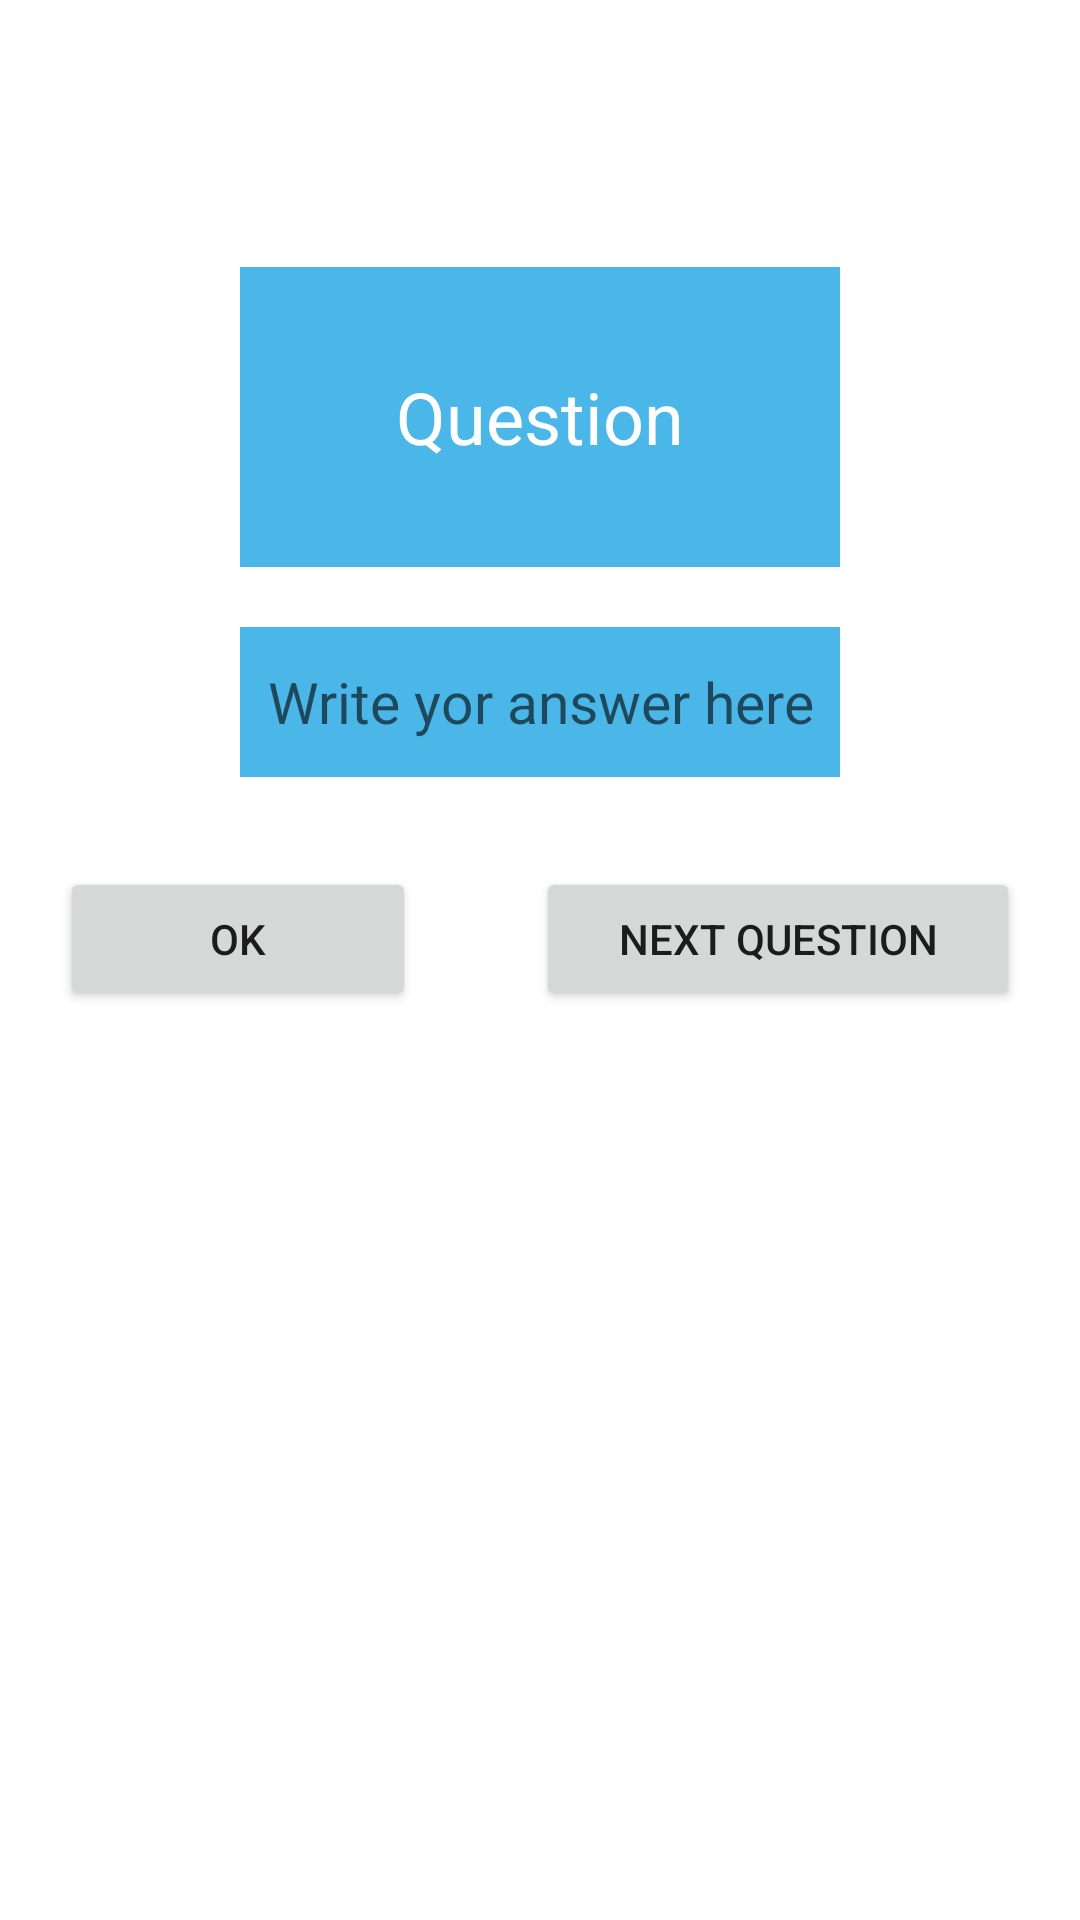

Here is an Android app screen rendered from its layout file. Give the layout XML and the strings, colors and styles it references.
<!-- AndroidManifest.xml: application theme Theme.BrainExercise -->
<!-- res/layout/activity_game_multiplication.xml -->
<?xml version="1.0" encoding="utf-8"?>
<LinearLayout xmlns:android="http://schemas.android.com/apk/res/android"
    xmlns:app="http://schemas.android.com/apk/res-auto"
    xmlns:tools="http://schemas.android.com/tools"
    android:layout_width="match_parent"
    android:layout_height="match_parent"
    android:background="@drawable/mathgamesec"
    android:orientation="vertical"
    tools:context=".GameMultiplication">

    <LinearLayout
        android:layout_width="match_parent"
        android:layout_height="wrap_content"
        android:orientation="horizontal">

        <TextView
            android:id="@+id/textView4"
            android:layout_width="wrap_content"
            android:layout_height="wrap_content"
            android:layout_weight="1"
            android:text="Score:"
            android:textColor="@color/white" />

        <TextView
            android:id="@+id/textViewScoreMul"
            android:layout_width="wrap_content"
            android:layout_height="wrap_content"
            android:layout_weight="1"
            android:text="0"
            android:textColor="@color/white" />

        <TextView
            android:id="@+id/textView7"
            android:layout_width="wrap_content"
            android:layout_height="wrap_content"
            android:layout_weight="1"
            android:text="Life:"
            android:textColor="@color/white" />

        <TextView
            android:id="@+id/textViewLIfeMul"
            android:layout_width="wrap_content"
            android:layout_height="wrap_content"
            android:layout_weight="1"
            android:text="3"
            android:textColor="@color/white" />

        <TextView
            android:id="@+id/textView9"
            android:layout_width="wrap_content"
            android:layout_height="wrap_content"
            android:layout_weight="1"
            android:text="Time:"
            android:textColor="@color/white" />

        <TextView
            android:id="@+id/textView1TimeMul"
            android:layout_width="wrap_content"
            android:layout_height="wrap_content"
            android:layout_weight="1"
            android:text="15"
            android:textColor="@color/white" />
    </LinearLayout>

    <TextView
        android:id="@+id/textViewQuestionMul"
        android:layout_width="200dp"
        android:layout_height="100dp"
        android:layout_gravity="center"
        android:layout_marginTop="70dp"
        android:background="@color/best"
        android:gravity="center"
        android:text="Question"
        android:textColor="@color/white"
        android:textSize="24sp" />

    <EditText
        android:id="@+id/editTextMul"
        android:layout_width="200dp"
        android:layout_height="50dp"
        android:layout_gravity="center"
        android:layout_marginTop="20dp"
        android:background="@color/best"
        android:ems="10"
        android:gravity="center"
        android:hint="Write yor answer here"
        android:inputType="textPersonName"
        android:textColor="@color/white"
        android:textSize="19sp" />

    <LinearLayout
        android:layout_width="match_parent"
        android:layout_height="wrap_content"
        android:orientation="horizontal">

        <Button
            android:id="@+id/buttonOkMul"
            android:layout_width="wrap_content"
            android:layout_height="wrap_content"
            android:layout_marginLeft="20dp"
            android:layout_marginTop="30dp"
            android:layout_marginRight="20dp"
            android:layout_weight="1"
            android:text="ok" />

        <Button
            android:id="@+id/buttonNextMul"
            android:layout_width="wrap_content"
            android:layout_height="wrap_content"
            android:layout_marginLeft="20dp"
            android:layout_marginTop="30dp"
            android:layout_marginRight="20dp"
            android:layout_weight="1"
            android:text="next question" />
    </LinearLayout>
</LinearLayout>
<!-- resources referenced by this layout -->
<resources>
  <color name="best">#4BB6E8</color>
  <color name="white">#FFFFFFFF</color>
  <style name="Theme.BrainExercise" parent="Theme.MaterialComponents.DayNight.DarkActionBar">
          
          <item name="colorPrimary">@color/best</item>
          <item name="colorPrimaryVariant">@color/black</item>
          <item name="colorOnPrimary">@color/white</item>
          
          <item name="colorSecondary">@color/teal_200</item>
          <item name="colorSecondaryVariant">@color/teal_700</item>
          <item name="colorOnSecondary">@color/black</item>
          
          <item name="android:statusBarColor" tools:targetApi="l">?attr/colorPrimaryVariant</item>
          
      </style>
  <color name="black">#FF000000</color>
  <color name="teal_200">#00FF00</color>
  <color name="teal_700">#219BCC</color>
</resources>
